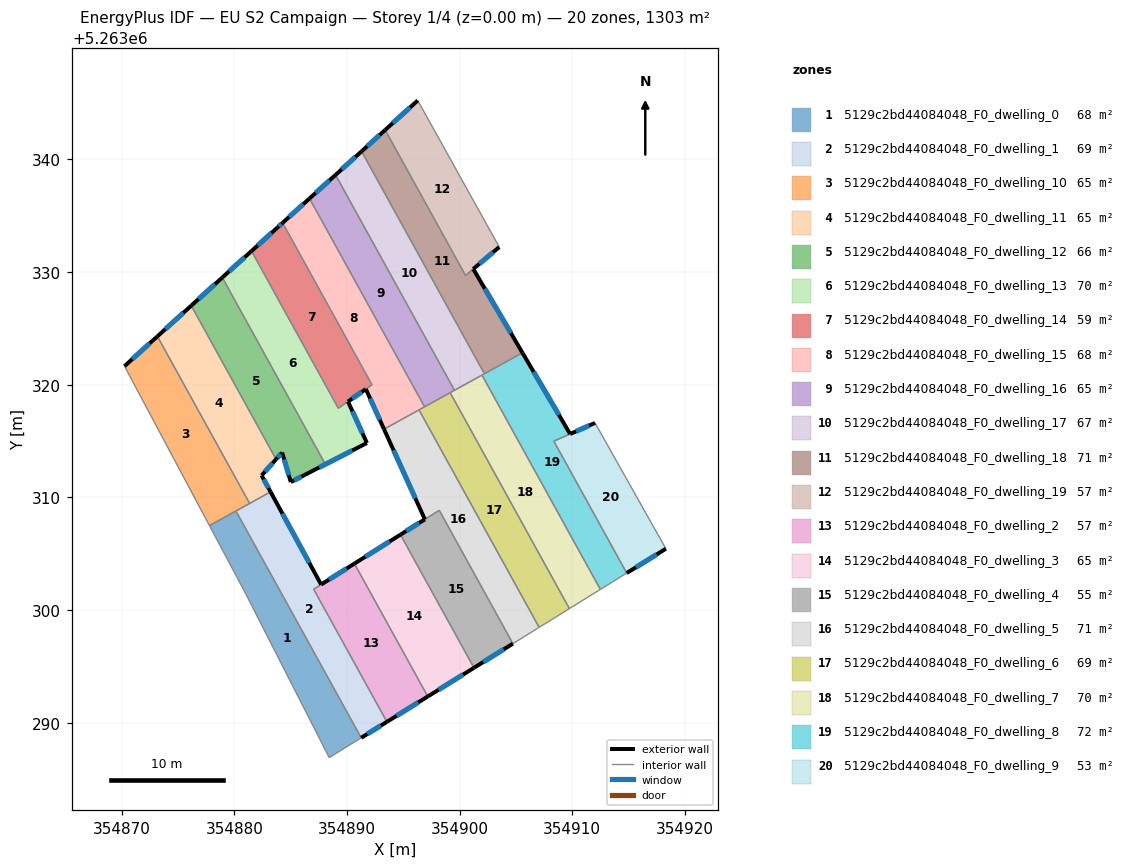
=== STOREY PLAN SPEC (per zone: floor XY polygon, exterior-wall plan segments, windows/doors) ===
zone 1: 5129c2bd44084048_F0_dwelling_0  (68.4 m²)
  floor: (354880.15, 5263308.79) (354891.26, 5263288.66) (354891.14, 5263288.58) (354888.43, 5263286.90) (354880.93, 5263301.62) (354877.80, 5263307.49) (354880.02, 5263308.72)
  interior walls: 7
zone 2: 5129c2bd44084048_F0_dwelling_1  (69.1 m²)
  floor: (354887.71, 5263302.26) (354887.05, 5263301.85) (354893.55, 5263290.08) (354891.26, 5263288.66) (354880.15, 5263308.79) (354883.22, 5263310.49)
  exterior wall: (354887.71, 5263302.26) – (354883.22, 5263310.49)  [9.4 m]
    window: (354886.65, 5263304.19) – (354884.27, 5263308.56)  [7.9 m²]
  exterior wall: (354891.26, 5263288.66) – (354893.55, 5263290.08)  [2.7 m]
    window: (354891.80, 5263288.99) – (354893.01, 5263289.74)  [2.3 m²]
  interior walls: 5
zone 3: 5129c2bd44084048_F0_dwelling_10  (65.1 m²)
  floor: (354873.17, 5263324.29) (354881.36, 5263309.46) (354877.80, 5263307.49) (354870.26, 5263321.64)
  exterior wall: (354873.17, 5263324.29) – (354870.26, 5263321.64)  [3.9 m]
    window: (354872.49, 5263323.67) – (354870.94, 5263322.27)  [3.3 m²]
  interior walls: 5
zone 4: 5129c2bd44084048_F0_dwelling_11  (65.1 m²)
  floor: (354876.18, 5263327.01) (354883.71, 5263313.38) (354882.42, 5263311.95) (354883.22, 5263310.49) (354881.36, 5263309.46) (354873.17, 5263324.29)
  exterior wall: (354876.18, 5263327.01) – (354873.17, 5263324.29)  [4.1 m]
    window: (354875.47, 5263326.38) – (354873.88, 5263324.93)  [3.4 m²]
  exterior wall: (354882.42, 5263311.95) – (354883.71, 5263313.38)  [1.9 m]
    window: (354882.73, 5263312.28) – (354883.41, 5263313.05)  [1.6 m²]
  exterior wall: (354883.22, 5263310.49) – (354882.42, 5263311.95)  [1.7 m]
    window: (354883.03, 5263310.83) – (354882.61, 5263311.60)  [1.4 m²]
  interior walls: 3
zone 5: 5129c2bd44084048_F0_dwelling_12  (65.6 m²)
  floor: (354878.94, 5263329.51) (354888.08, 5263312.94) (354886.25, 5263311.99) (354885.02, 5263311.36) (354884.25, 5263313.98) (354883.71, 5263313.38) (354876.18, 5263327.01)
  exterior wall: (354878.94, 5263329.51) – (354876.18, 5263327.01)  [3.7 m]
    window: (354878.29, 5263328.93) – (354876.83, 5263327.60)  [3.1 m²]
  exterior wall: (354885.02, 5263311.36) – (354886.25, 5263311.99)  [1.4 m]
    window: (354885.31, 5263311.51) – (354885.96, 5263311.84)  [1.2 m²]
  exterior wall: (354884.25, 5263313.98) – (354885.02, 5263311.36)  [2.7 m]
    window: (354884.43, 5263313.37) – (354884.84, 5263311.98)  [2.3 m²]
  exterior wall: (354883.71, 5263313.38) – (354884.25, 5263313.98)  [0.8 m]
    window: (354883.84, 5263313.52) – (354884.12, 5263313.84)  [0.7 m²]
  interior walls: 4
zone 6: 5129c2bd44084048_F0_dwelling_13  (69.5 m²)
  floor: (354881.53, 5263331.86) (354889.24, 5263317.91) (354890.09, 5263318.51) (354891.77, 5263314.83) (354886.25, 5263311.99) (354888.08, 5263312.94) (354887.99, 5263313.13) (354878.94, 5263329.51)
  exterior wall: (354881.53, 5263331.86) – (354878.94, 5263329.51)  [3.5 m]
    window: (354880.92, 5263331.31) – (354879.54, 5263330.06)  [3.0 m²]
  exterior wall: (354891.77, 5263314.83) – (354890.09, 5263318.51)  [4.0 m]
    window: (354891.38, 5263315.69) – (354890.49, 5263317.64)  [3.4 m²]
  exterior wall: (354886.25, 5263311.99) – (354891.77, 5263314.83)  [6.2 m]
    window: (354887.54, 5263312.66) – (354890.47, 5263314.16)  [5.2 m²]
  interior walls: 5
zone 7: 5129c2bd44084048_F0_dwelling_14  (58.7 m²)
  floor: (354884.29, 5263334.37) (354892.23, 5263319.99) (354889.24, 5263317.91) (354881.53, 5263331.86) (354883.84, 5263333.96)
  exterior wall: (354883.84, 5263333.96) – (354881.53, 5263331.86)  [3.1 m]
    window: (354883.30, 5263333.47) – (354882.07, 5263332.36)  [2.6 m²]
  exterior wall: (354884.29, 5263334.37) – (354883.84, 5263333.96)  [0.6 m]
    window: (354884.18, 5263334.27) – (354883.95, 5263334.06)  [0.5 m²]
  exterior wall: (354890.09, 5263318.51) – (354891.68, 5263319.61)  [1.9 m]
    window: (354890.47, 5263318.77) – (354891.31, 5263319.35)  [1.6 m²]
  interior walls: 4
zone 8: 5129c2bd44084048_F0_dwelling_15  (68.4 m²)
  floor: (354886.68, 5263336.53) (354896.89, 5263318.04) (354893.29, 5263316.05) (354891.68, 5263319.61) (354892.23, 5263319.99) (354884.29, 5263334.37) (354884.31, 5263334.38)
  exterior wall: (354884.31, 5263334.38) – (354884.29, 5263334.37)  [0.0 m]
  exterior wall: (354886.68, 5263336.53) – (354884.31, 5263334.38)  [3.2 m]
    window: (354886.12, 5263336.03) – (354884.86, 5263334.89)  [2.7 m²]
  exterior wall: (354891.68, 5263319.61) – (354893.29, 5263316.05)  [3.9 m]
    window: (354892.06, 5263318.78) – (354892.91, 5263316.89)  [3.3 m²]
  interior walls: 8
zone 9: 5129c2bd44084048_F0_dwelling_16  (65.1 m²)
  floor: (354888.99, 5263338.62) (354899.54, 5263319.50) (354896.89, 5263318.04) (354886.68, 5263336.53)
  exterior wall: (354888.99, 5263338.62) – (354886.68, 5263336.53)  [3.1 m]
    window: (354888.44, 5263338.13) – (354887.22, 5263337.02)  [2.6 m²]
  interior walls: 4
zone 10: 5129c2bd44084048_F0_dwelling_17  (67.4 m²)
  floor: (354891.30, 5263340.71) (354902.20, 5263320.97) (354902.11, 5263320.92) (354899.54, 5263319.50) (354888.99, 5263338.62)
  exterior wall: (354891.30, 5263340.71) – (354888.99, 5263338.62)  [3.1 m]
    window: (354890.76, 5263340.22) – (354889.53, 5263339.11)  [2.6 m²]
  interior walls: 5
zone 11: 5129c2bd44084048_F0_dwelling_18  (71.4 m²)
  floor: (354893.39, 5263342.61) (354900.53, 5263329.70) (354901.21, 5263330.27) (354905.58, 5263322.83) (354902.20, 5263320.97) (354891.30, 5263340.71)
  exterior wall: (354905.58, 5263322.83) – (354901.21, 5263330.27)  [8.6 m]
    window: (354904.55, 5263324.58) – (354902.24, 5263328.53)  [7.3 m²]
  exterior wall: (354893.39, 5263342.61) – (354891.30, 5263340.71)  [2.8 m]
    window: (354892.90, 5263342.16) – (354891.79, 5263341.16)  [2.4 m²]
  interior walls: 4
zone 12: 5129c2bd44084048_F0_dwelling_19  (56.6 m²)
  floor: (354896.29, 5263345.23) (354903.52, 5263332.22) (354900.53, 5263329.70) (354893.39, 5263342.61)
  exterior wall: (354896.29, 5263345.23) – (354893.39, 5263342.61)  [3.9 m]
    window: (354895.61, 5263344.61) – (354894.07, 5263343.22)  [3.3 m²]
  exterior wall: (354901.21, 5263330.27) – (354903.52, 5263332.22)  [3.0 m]
    window: (354901.75, 5263330.73) – (354902.98, 5263331.76)  [2.5 m²]
  interior walls: 3
zone 13: 5129c2bd44084048_F0_dwelling_2  (57.4 m²)
  floor: (354890.66, 5263304.12) (354897.17, 5263292.33) (354893.55, 5263290.08) (354887.05, 5263301.85)
  exterior wall: (354893.55, 5263290.08) – (354897.17, 5263292.33)  [4.3 m]
    window: (354894.40, 5263290.61) – (354896.32, 5263291.80)  [3.6 m²]
  exterior wall: (354890.66, 5263304.12) – (354887.71, 5263302.26)  [3.5 m]
    window: (354889.97, 5263303.68) – (354888.40, 5263302.70)  [2.9 m²]
  interior walls: 3
zone 14: 5129c2bd44084048_F0_dwelling_3  (65.0 m²)
  floor: (354894.75, 5263306.69) (354901.27, 5263294.87) (354897.17, 5263292.33) (354890.66, 5263304.12)
  exterior wall: (354897.17, 5263292.33) – (354901.27, 5263294.87)  [4.8 m]
    window: (354898.14, 5263292.93) – (354900.31, 5263294.27)  [4.1 m²]
  exterior wall: (354894.75, 5263306.69) – (354890.66, 5263304.12)  [4.8 m]
    window: (354893.79, 5263306.08) – (354891.62, 5263304.72)  [4.1 m²]
  interior walls: 2
zone 15: 5129c2bd44084048_F0_dwelling_4  (54.9 m²)
  floor: (354898.19, 5263308.85) (354904.73, 5263297.02) (354901.27, 5263294.87) (354894.75, 5263306.69)
  exterior wall: (354901.27, 5263294.87) – (354904.73, 5263297.02)  [4.1 m]
    window: (354902.09, 5263295.37) – (354903.92, 5263296.51)  [3.4 m²]
  exterior wall: (354896.92, 5263308.05) – (354894.75, 5263306.69)  [2.6 m]
    window: (354896.41, 5263307.73) – (354895.26, 5263307.01)  [2.2 m²]
  interior walls: 3
zone 16: 5129c2bd44084048_F0_dwelling_5  (70.6 m²)
  floor: (354896.40, 5263317.77) (354907.06, 5263298.46) (354906.93, 5263298.38) (354904.73, 5263297.02) (354898.19, 5263308.85) (354896.91, 5263308.05) (354893.29, 5263316.05) (354896.27, 5263317.69)
  exterior wall: (354893.29, 5263316.05) – (354896.91, 5263308.05)  [8.8 m]
    window: (354894.14, 5263314.17) – (354896.06, 5263309.93)  [7.4 m²]
  interior walls: 7
zone 17: 5129c2bd44084048_F0_dwelling_6  (69.4 m²)
  floor: (354899.16, 5263319.29) (354909.74, 5263300.13) (354907.23, 5263298.57) (354907.06, 5263298.46) (354896.40, 5263317.77) (354896.44, 5263317.79) (354896.57, 5263317.86)
  interior walls: 8
zone 18: 5129c2bd44084048_F0_dwelling_7  (70.4 m²)
  floor: (354901.99, 5263320.85) (354912.49, 5263301.83) (354909.74, 5263300.13) (354899.16, 5263319.29)
  interior walls: 5
zone 19: 5129c2bd44084048_F0_dwelling_8  (71.6 m²)
  floor: (354909.81, 5263315.63) (354908.36, 5263314.99) (354914.83, 5263303.28) (354912.49, 5263301.83) (354901.99, 5263320.85) (354905.58, 5263322.83)
  exterior wall: (354909.81, 5263315.63) – (354905.58, 5263322.83)  [8.4 m]
    window: (354908.81, 5263317.32) – (354906.57, 5263321.14)  [7.1 m²]
  interior walls: 7
zone 20: 5129c2bd44084048_F0_dwelling_9  (52.8 m²)
  floor: (354912.02, 5263316.61) (354918.31, 5263305.44) (354914.83, 5263303.28) (354908.37, 5263314.98)
  exterior wall: (354912.02, 5263316.61) – (354909.81, 5263315.63)  [2.4 m]
    window: (354911.50, 5263316.38) – (354910.33, 5263315.86)  [2.0 m²]
  exterior wall: (354914.83, 5263303.28) – (354918.31, 5263305.44)  [4.1 m]
    window: (354915.65, 5263303.79) – (354917.49, 5263304.93)  [3.5 m²]
  interior walls: 3

=== DERIVED (storey summary) ===
Building: EU S2 Campaign
Storey: 1 of 4  (floor level z = 0.00 m)
Storey gross floor area: 1302.5 m²
Zones on this storey: 20
  - 5129c2bd44084048_F0_dwelling_0: floor 68.4 m²
  - 5129c2bd44084048_F0_dwelling_1: floor 69.1 m²; exterior wall 12.1 m (36.2 m²); 2 window(s) 10.2 m²; WWR 28.1%
  - 5129c2bd44084048_F0_dwelling_10: floor 65.1 m²; exterior wall 3.9 m (11.8 m²); 1 window(s) 3.3 m²; WWR 28.1%
  - 5129c2bd44084048_F0_dwelling_11: floor 65.1 m²; exterior wall 7.6 m (22.9 m²); 3 window(s) 6.5 m²; WWR 28.1%
  - 5129c2bd44084048_F0_dwelling_12: floor 65.6 m²; exterior wall 8.6 m (25.9 m²); 4 window(s) 7.3 m²; WWR 28.1%
  - 5129c2bd44084048_F0_dwelling_13: floor 69.5 m²; exterior wall 13.8 m (41.3 m²); 3 window(s) 11.6 m²; WWR 28.1%
  - 5129c2bd44084048_F0_dwelling_14: floor 58.7 m²; exterior wall 5.7 m (17.0 m²); 3 window(s) 4.8 m²; WWR 28.1%
  - 5129c2bd44084048_F0_dwelling_15: floor 68.4 m²; exterior wall 7.1 m (21.4 m²); 2 window(s) 6.0 m²; WWR 28.0%
  - 5129c2bd44084048_F0_dwelling_16: floor 65.1 m²; exterior wall 3.1 m (9.3 m²); 1 window(s) 2.6 m²; WWR 28.1%
  - 5129c2bd44084048_F0_dwelling_17: floor 67.4 m²; exterior wall 3.1 m (9.4 m²); 1 window(s) 2.6 m²; WWR 28.1%
  - 5129c2bd44084048_F0_dwelling_18: floor 71.4 m²; exterior wall 11.4 m (34.3 m²); 2 window(s) 9.7 m²; WWR 28.1%
  - 5129c2bd44084048_F0_dwelling_19: floor 56.6 m²; exterior wall 6.9 m (20.8 m²); 2 window(s) 5.8 m²; WWR 28.1%
  - 5129c2bd44084048_F0_dwelling_2: floor 57.4 m²; exterior wall 7.8 m (23.3 m²); 2 window(s) 6.5 m²; WWR 28.1%
  - 5129c2bd44084048_F0_dwelling_3: floor 65.0 m²; exterior wall 9.6 m (28.9 m²); 2 window(s) 8.1 m²; WWR 28.1%
  - 5129c2bd44084048_F0_dwelling_4: floor 54.9 m²; exterior wall 6.6 m (19.9 m²); 2 window(s) 5.6 m²; WWR 28.1%
  - 5129c2bd44084048_F0_dwelling_5: floor 70.6 m²; exterior wall 8.8 m (26.3 m²); 1 window(s) 7.4 m²; WWR 28.1%
  - 5129c2bd44084048_F0_dwelling_6: floor 69.4 m²
  - 5129c2bd44084048_F0_dwelling_7: floor 70.4 m²
  - 5129c2bd44084048_F0_dwelling_8: floor 71.6 m²; exterior wall 8.4 m (25.1 m²); 1 window(s) 7.1 m²; WWR 28.1%
  - 5129c2bd44084048_F0_dwelling_9: floor 52.8 m²; exterior wall 6.5 m (19.5 m²); 2 window(s) 5.5 m²; WWR 28.1%
Zone adjacency (shared interzone walls):
  - 5129c2bd44084048_F0_dwelling_0 ↔ 5129c2bd44084048_F0_dwelling_1
  - 5129c2bd44084048_F0_dwelling_0 ↔ 5129c2bd44084048_F0_dwelling_10
  - 5129c2bd44084048_F0_dwelling_1 ↔ 5129c2bd44084048_F0_dwelling_10
  - 5129c2bd44084048_F0_dwelling_1 ↔ 5129c2bd44084048_F0_dwelling_11
  - 5129c2bd44084048_F0_dwelling_1 ↔ 5129c2bd44084048_F0_dwelling_2
  - 5129c2bd44084048_F0_dwelling_10 ↔ 5129c2bd44084048_F0_dwelling_11
  - 5129c2bd44084048_F0_dwelling_11 ↔ 5129c2bd44084048_F0_dwelling_12
  - 5129c2bd44084048_F0_dwelling_12 ↔ 5129c2bd44084048_F0_dwelling_13
  - 5129c2bd44084048_F0_dwelling_13 ↔ 5129c2bd44084048_F0_dwelling_14
  - 5129c2bd44084048_F0_dwelling_14 ↔ 5129c2bd44084048_F0_dwelling_15
  - 5129c2bd44084048_F0_dwelling_15 ↔ 5129c2bd44084048_F0_dwelling_16
  - 5129c2bd44084048_F0_dwelling_15 ↔ 5129c2bd44084048_F0_dwelling_5
  - 5129c2bd44084048_F0_dwelling_15 ↔ 5129c2bd44084048_F0_dwelling_6
  - 5129c2bd44084048_F0_dwelling_16 ↔ 5129c2bd44084048_F0_dwelling_17
  - 5129c2bd44084048_F0_dwelling_16 ↔ 5129c2bd44084048_F0_dwelling_6
  - 5129c2bd44084048_F0_dwelling_16 ↔ 5129c2bd44084048_F0_dwelling_7
  - 5129c2bd44084048_F0_dwelling_17 ↔ 5129c2bd44084048_F0_dwelling_18
  - 5129c2bd44084048_F0_dwelling_17 ↔ 5129c2bd44084048_F0_dwelling_7
  - 5129c2bd44084048_F0_dwelling_17 ↔ 5129c2bd44084048_F0_dwelling_8
  - 5129c2bd44084048_F0_dwelling_18 ↔ 5129c2bd44084048_F0_dwelling_19
  - 5129c2bd44084048_F0_dwelling_18 ↔ 5129c2bd44084048_F0_dwelling_8
  - 5129c2bd44084048_F0_dwelling_2 ↔ 5129c2bd44084048_F0_dwelling_3
  - 5129c2bd44084048_F0_dwelling_3 ↔ 5129c2bd44084048_F0_dwelling_4
  - 5129c2bd44084048_F0_dwelling_4 ↔ 5129c2bd44084048_F0_dwelling_5
  - 5129c2bd44084048_F0_dwelling_5 ↔ 5129c2bd44084048_F0_dwelling_6
  - 5129c2bd44084048_F0_dwelling_6 ↔ 5129c2bd44084048_F0_dwelling_7
  - 5129c2bd44084048_F0_dwelling_7 ↔ 5129c2bd44084048_F0_dwelling_8
  - 5129c2bd44084048_F0_dwelling_8 ↔ 5129c2bd44084048_F0_dwelling_9